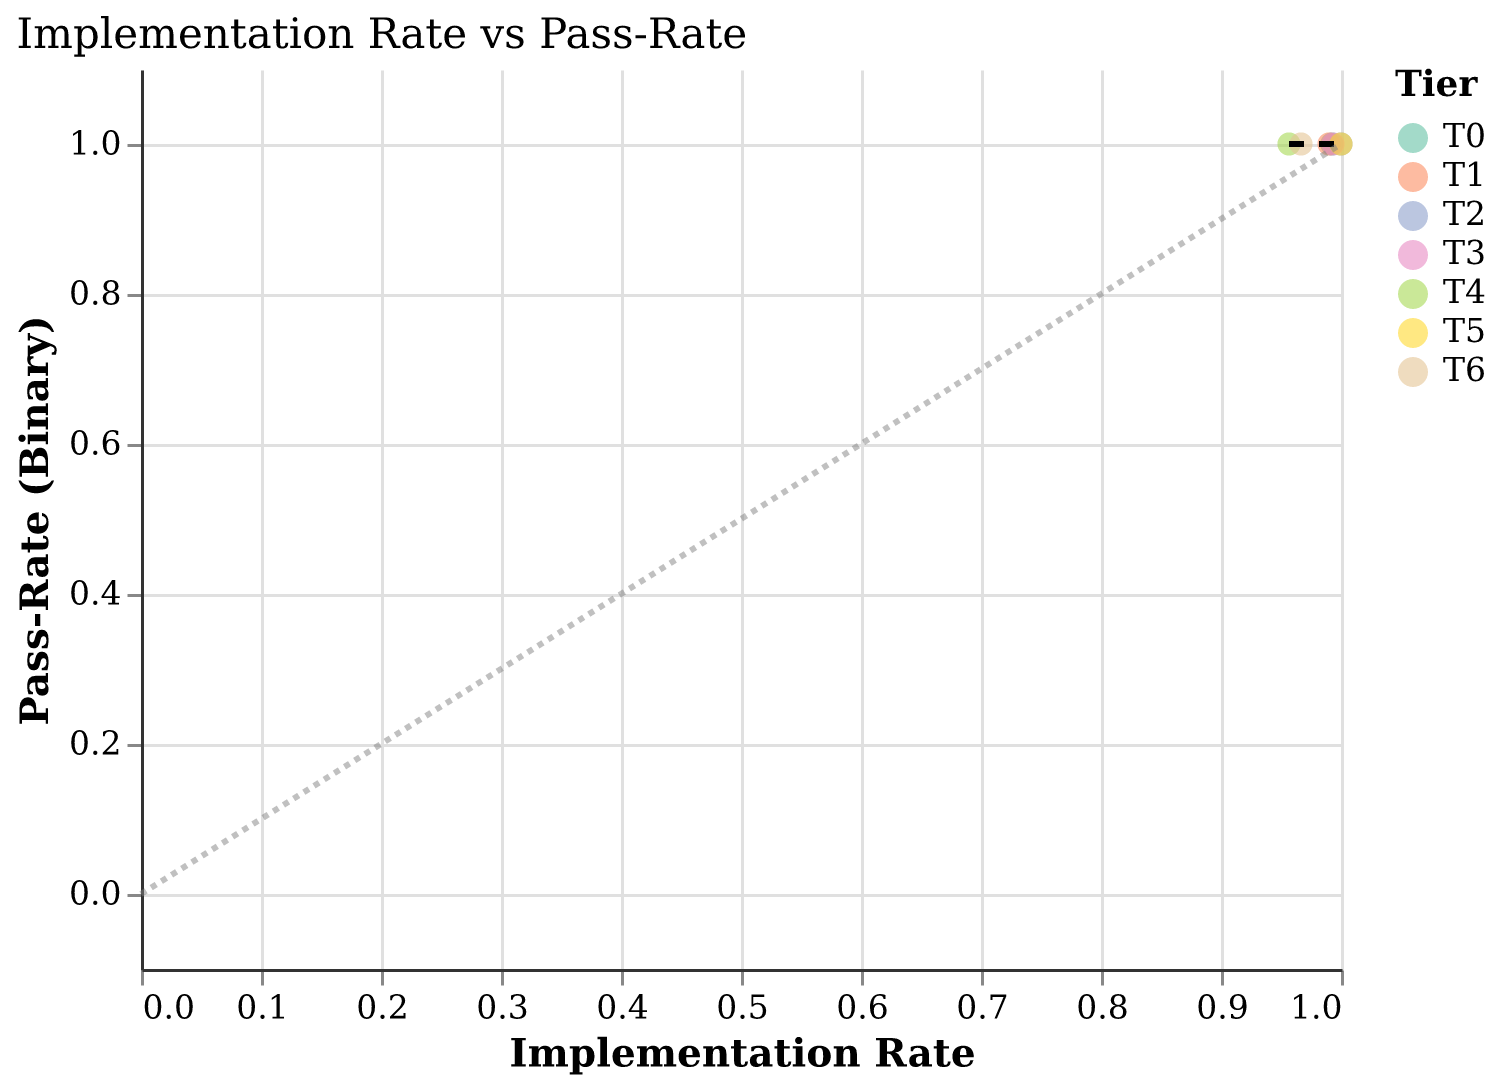

Values plotted in this chart, from the file beside it:
agent_model, tier, passed, impl_rate, pass_rate
Sonnet 4.5, T0, True, 0.9923, 1
Sonnet 4.5, T1, True, 0.99, 1
Sonnet 4.5, T2, True, 1.0, 1
Sonnet 4.5, T3, True, 0.9933, 1
Sonnet 4.5, T4, True, 0.9567, 1
Sonnet 4.5, T5, True, 1.0, 1
Sonnet 4.5, T6, True, 0.9667, 1
